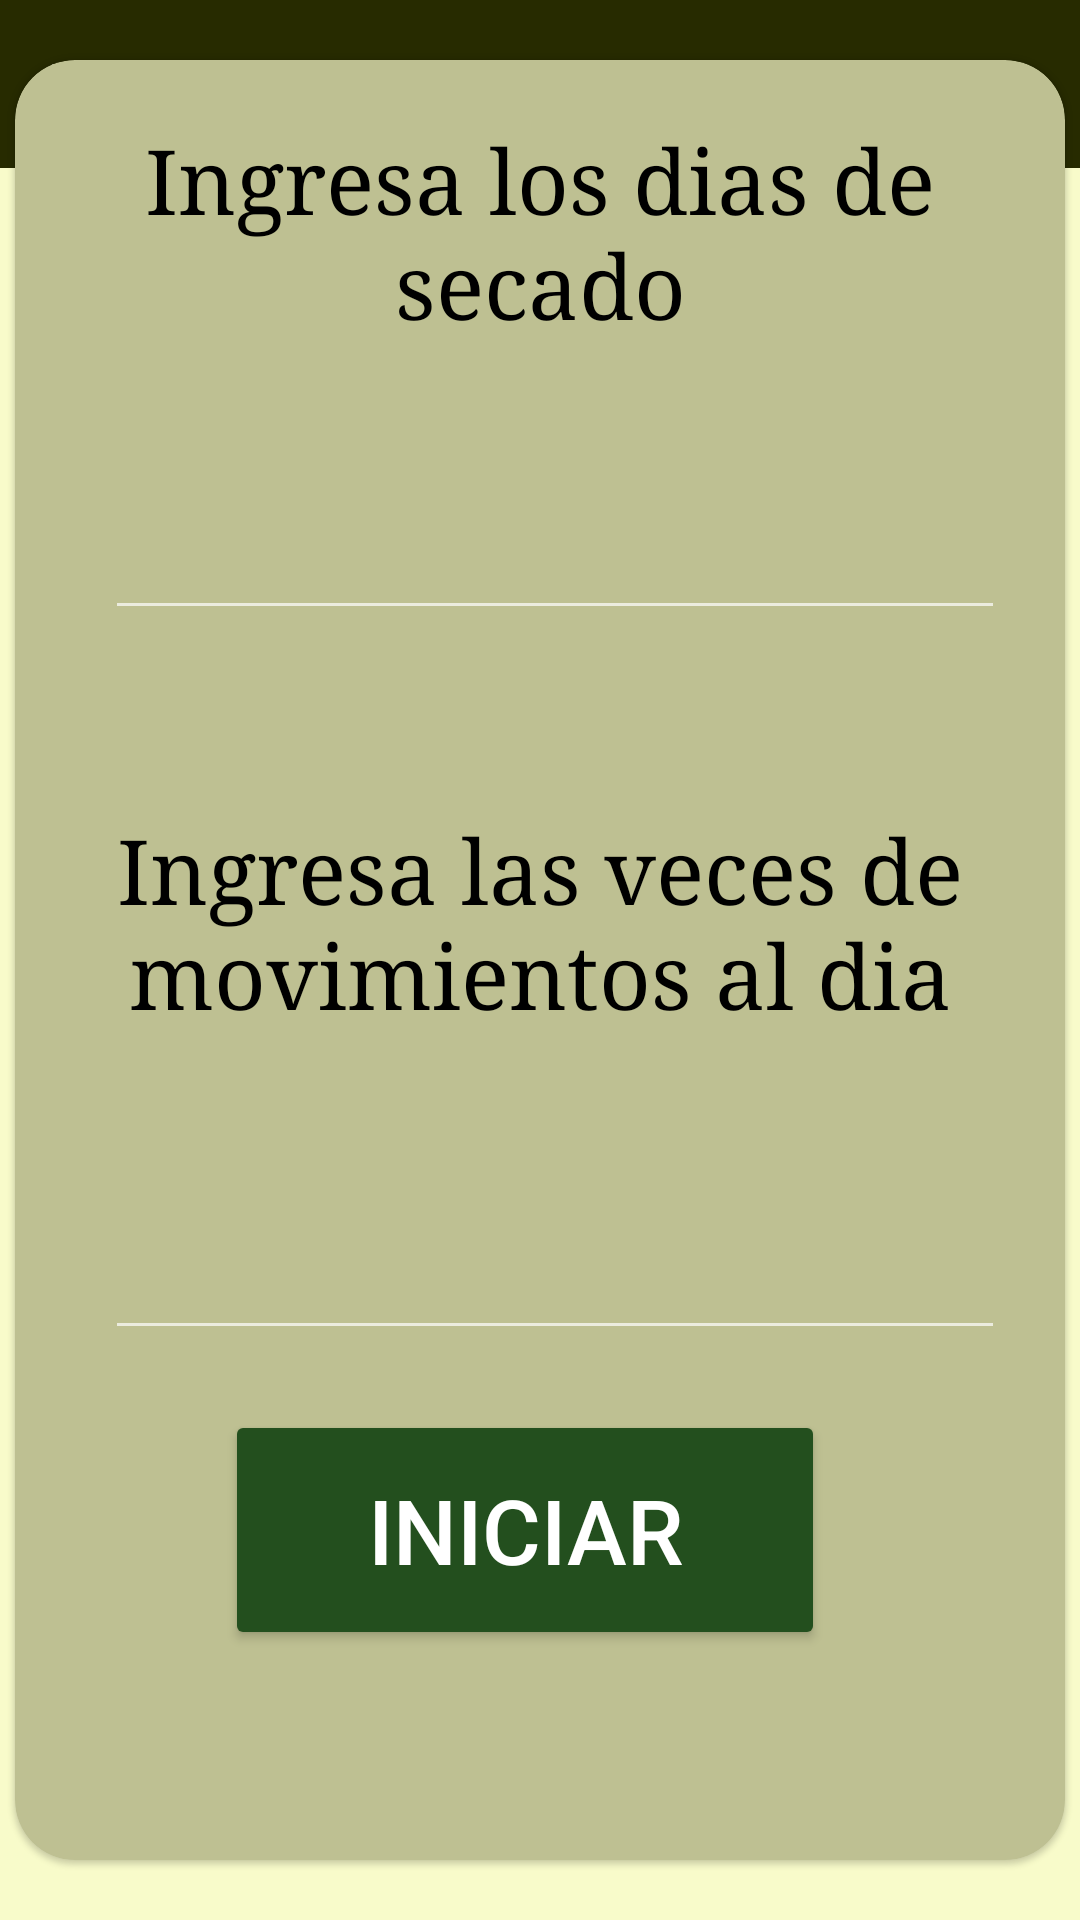

Produce the Android XML layout that renders to this screen, including the resource entries it uses.
<!-- AndroidManifest.xml: application theme Theme.SistemaDeSecadoDeCafe -->
<!-- res/layout/activity_manual.xml -->
<?xml version="1.0" encoding="utf-8"?>
<androidx.constraintlayout.widget.ConstraintLayout xmlns:android="http://schemas.android.com/apk/res/android"
    xmlns:app="http://schemas.android.com/apk/res-auto"
    xmlns:tools="http://schemas.android.com/tools"
    android:id="@+id/main"
    android:layout_width="match_parent"
    android:layout_height="match_parent"
    tools:context=".Manual"
    android:background="@color/fontCafe"
    >
    <androidx.appcompat.widget.Toolbar
        android:id="@+id/toolbarManual"
        android:layout_width="0dp"
        android:layout_height="?attr/actionBarSize"
        app:layout_constraintEnd_toEndOf="parent"
        app:layout_constraintStart_toStartOf="parent"
        app:layout_constraintTop_toTopOf="parent"
        app:titleTextColor="@color/white"
        app:title="@string/manual"
        android:background="@color/BarCafe">

    </androidx.appcompat.widget.Toolbar>

    <com.google.android.material.card.MaterialCardView
        android:layout_width="350dp"
        android:layout_height="600dp"
        app:cardCornerRadius="20dp"
        android:elevation="30dp"
        app:layout_constraintTop_toTopOf="parent"
        app:layout_constraintBottom_toBottomOf="parent"
        app:layout_constraintStart_toStartOf="parent"
        app:layout_constraintEnd_toEndOf="parent"
        android:backgroundTint="@color/semifont">

       <TextView
           android:layout_width="match_parent"
           android:layout_height="wrap_content"
           app:layout_constraintEnd_toEndOf="parent"
           app:layout_constraintStart_toStartOf="parent"
           app:layout_constraintTop_toTopOf="parent"
           android:textAlignment="center"
           android:fontFamily="serif"
           android:textColor="@color/black"
           android:textColorHint="@color/black"
           android:textSize="30dp"
           android:layout_marginTop="20dp"
           android:text="Ingresa los dias de secado"/>

       <EditText
           android:layout_width="300dp"
           android:layout_height="80dp"
           app:layout_constraintEnd_toEndOf="parent"
           app:layout_constraintStart_toStartOf="parent"
           app:layout_constraintTop_toTopOf="parent"
           android:layout_marginTop="110dp"
           android:layout_marginLeft="30dp"
           android:textSize="20dp"
           android:textAlignment="center"
           android:textColor="@color/black"
           android:elevation="5dp"/>

        <TextView
            android:layout_width="match_parent"
            android:layout_height="wrap_content"
            app:layout_constraintEnd_toEndOf="parent"
            app:layout_constraintStart_toStartOf="parent"
            app:layout_constraintTop_toTopOf="parent"
            android:layout_marginTop="250dp"
            android:textAlignment="center"
            android:fontFamily="serif"
            android:textColor="@color/black"
            android:textColorHint="@color/black"
            android:textSize="30dp"
            android:text="Ingresa las veces de movimientos al dia" />

            <EditText
                android:layout_width="300dp"
                android:layout_height="80dp"
                app:layout_constraintEnd_toEndOf="parent"
                app:layout_constraintStart_toStartOf="parent"
                app:layout_constraintTop_toTopOf="parent"
                android:layout_marginTop="350dp"
                android:layout_marginLeft="30dp"
                android:textSize="20dp"
                android:textAlignment="center"
                android:textColor="@color/black"
                android:elevation="5dp"/>

        <Button
            android:layout_width="200dp"
            android:layout_height="80dp"
            app:layout_constraintEnd_toEndOf="parent"
            app:layout_constraintStart_toStartOf="parent"
            app:layout_constraintTop_toTopOf="parent"
            android:layout_marginLeft="70dp"
            android:layout_marginTop="450dp"
            android:text="Iniciar"
            android:textSize="30dp"
            android:backgroundTint="@color/verde"
            android:textColor="@color/white"
            app:cornerRadius="10dp" />
    </com.google.android.material.card.MaterialCardView>
</androidx.constraintlayout.widget.ConstraintLayout>
<!-- resources referenced by this layout -->
<resources>
  <color name="BarCafe">#272b00</color>
  <color name="black">#FF000000</color>
  <color name="fontCafe">#f8fbca</color>
  <color name="semifont">#bec092</color>
  <color name="verde">#234F1E</color>
  <color name="white">#FFFFFFFF</color>
  <string name="manual">Manual</string>
  <style name="Theme.SistemaDeSecadoDeCafe" parent="Base.Theme.SistemaDeSecadoDeCafe" />
  <style name="Base.Theme.SistemaDeSecadoDeCafe" parent="Theme.MaterialComponents.NoActionBar">
          
          
      </style>
</resources>
